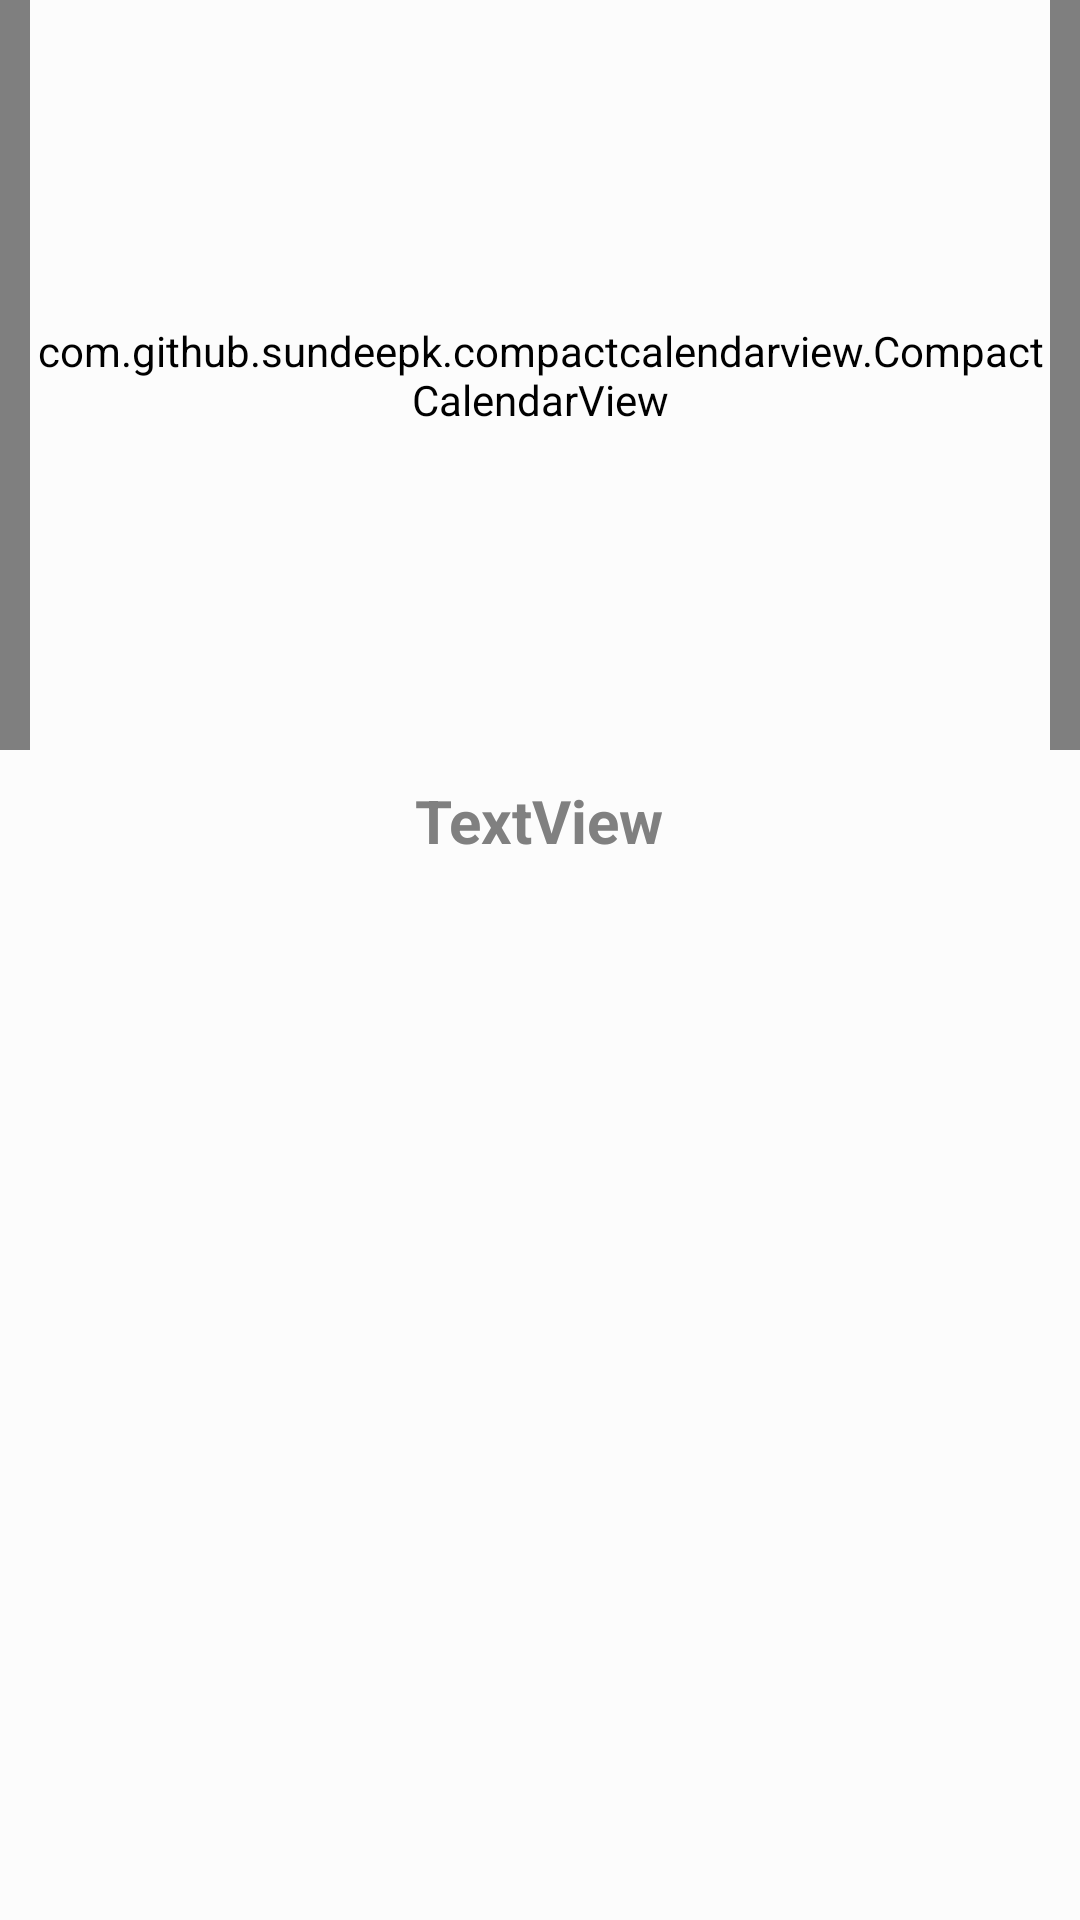

The Android layout XML behind this screen, and the referenced resources:
<!-- AndroidManifest.xml: application theme AppTheme -->
<!-- res/layout/activity_calendar.xml -->
<?xml version="1.0" encoding="utf-8"?>
<androidx.constraintlayout.widget.ConstraintLayout xmlns:android="http://schemas.android.com/apk/res/android"
    xmlns:app="http://schemas.android.com/apk/res-auto"
    xmlns:tools="http://schemas.android.com/tools"
    android:layout_width="match_parent"
    android:layout_height="match_parent"
    tools:context=".CalendarActivity">



    <LinearLayout
        android:layout_width="match_parent"
        android:layout_height="wrap_content"
        android:orientation="vertical">

        <com.github.sundeepk.compactcalendarview.CompactCalendarView
            xmlns:app="http://schemas.android.com/apk/res-auto"
            android:id="@+id/compactcalendar_view"
            android:layout_width="fill_parent"
            android:paddingRight="10dp"
            android:paddingLeft="10dp"
            android:layout_height="250dp"
            app:compactCalendarTextSize="15sp"
            app:theme="@style/CustomCalendar"
            app:compactCalendarTargetHeight="250dp"
            />


        <TextView
            android:id="@+id/calendar_textview"
            android:layout_width="wrap_content"
            android:layout_height="wrap_content"
            android:layout_gravity="center"
            android:layout_marginTop="10dp"
            android:layout_marginBottom="10dp"
            android:text="TextView"
            android:textAlignment="center"
            android:textSize="20sp"
            android:textStyle="bold" />

        <androidx.recyclerview.widget.RecyclerView
            android:id="@+id/recycler_tasks_calendar"
            android:layout_width="match_parent"
            android:layout_height="wrap_content"
            tools:layout_editor_absoluteY="381dp" />

    </LinearLayout>



</androidx.constraintlayout.widget.ConstraintLayout>
<!-- resources referenced by this layout -->
<resources>
  <style name="CustomCalendar" parent="">
          <item name="compactCalendarBackgroundColor">#303030</item>
          <item name="compactCalendarTextColor">#E4E4E4</item>
          <item name="compactCalendarCurrentSelectedDayBackgroundColor">#808080</item>
          <item name="compactCalendarCurrentDayBackgroundColor">#000000</item>
          <item name="compactCalendarMultiEventIndicatorColor">#fff</item>
      </style>
  <style name="AppTheme" parent="Theme.AppCompat.Light">
          <item name="colorPrimary">@color/colorPrimary</item>
          <item name="colorPrimaryDark">@color/colorPrimary</item>
          <item name="colorAccent">@color/colorAccent</item>
          <item name="android:background">#fcfcfc</item>
          <item name="cardBackgroundColor">#ffffff</item>
          <item name="android:textColor">#808080</item>
  
      </style>
  <color name="colorPrimary">#6200EE</color>
  <color name="colorAccent">#7613ff</color>
</resources>
